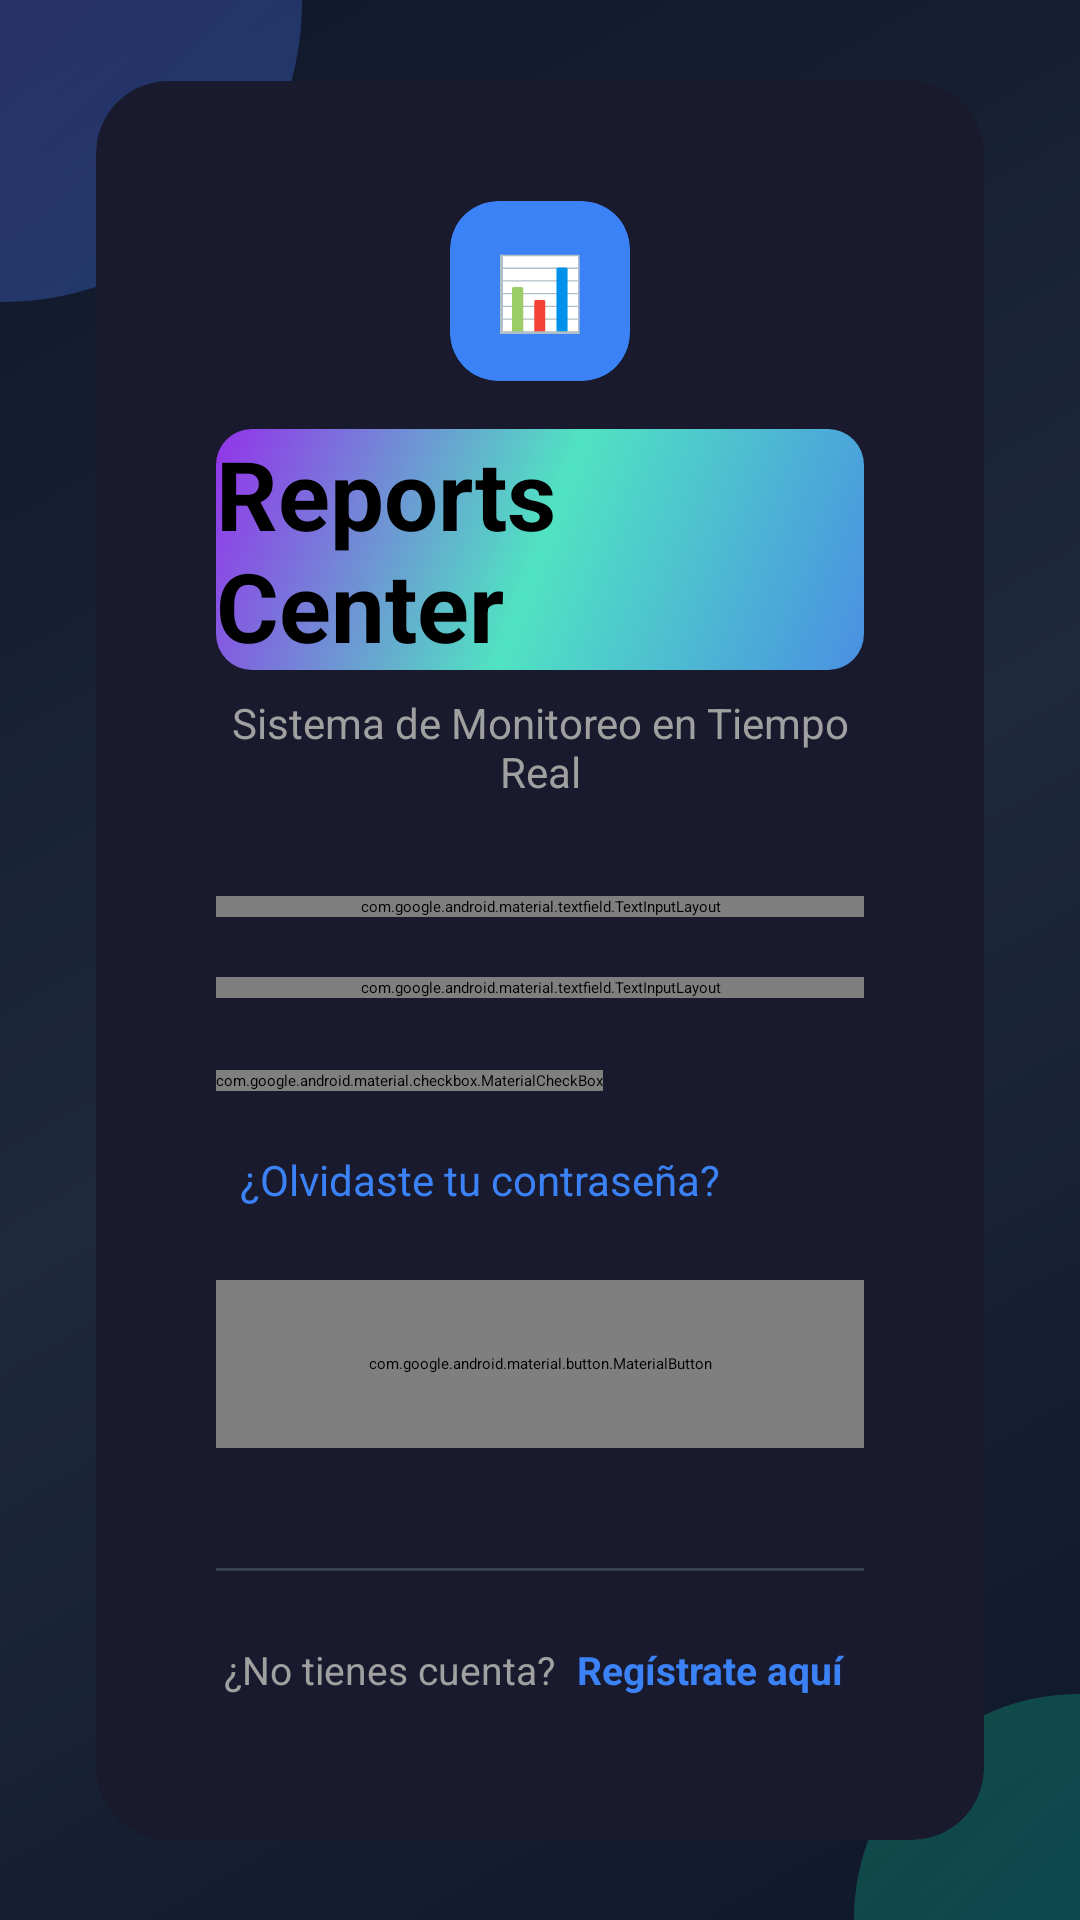

Produce the Android XML layout that renders to this screen, including the resource entries it uses.
<!-- AndroidManifest.xml: application theme Theme.MyApplication -->
<!-- res/layout/activity_login.xml -->
<?xml version="1.0" encoding="utf-8"?>
<androidx.constraintlayout.widget.ConstraintLayout
    xmlns:android="http://schemas.android.com/apk/res/android"
    xmlns:app="http://schemas.android.com/apk/res-auto"
    android:layout_width="match_parent"
    android:layout_height="match_parent"
    android:background="@drawable/gradient_background">

    
    <View
        android:id="@+id/orb1"
        android:layout_width="200dp"
        android:layout_height="200dp"
        android:background="@drawable/animated_orb_1"
        android:alpha="0.3"
        app:layout_constraintTop_toTopOf="parent"
        app:layout_constraintStart_toStartOf="parent"
        android:layout_marginTop="-100dp"
        android:layout_marginStart="-100dp" />

    <View
        android:id="@+id/orb2"
        android:layout_width="150dp"
        android:layout_height="150dp"
        android:background="@drawable/animated_orb_2"
        android:alpha="0.3"
        app:layout_constraintBottom_toBottomOf="parent"
        app:layout_constraintEnd_toEndOf="parent"
        android:layout_marginBottom="-75dp"
        android:layout_marginEnd="-75dp" />

    
    <androidx.cardview.widget.CardView
        android:id="@+id/loginCard"
        android:layout_width="0dp"
        android:layout_height="wrap_content"
        android:layout_marginHorizontal="32dp"
        app:cardCornerRadius="24dp"
        app:cardElevation="25dp"
        app:cardBackgroundColor="@color/card_background"
        app:layout_constraintTop_toTopOf="parent"
        app:layout_constraintBottom_toBottomOf="parent"
        app:layout_constraintStart_toStartOf="parent"
        app:layout_constraintEnd_toEndOf="parent">

        <LinearLayout
            android:layout_width="match_parent"
            android:layout_height="wrap_content"
            android:orientation="vertical"
            android:padding="40dp">

            
            <LinearLayout
                android:layout_width="match_parent"
                android:layout_height="wrap_content"
                android:orientation="vertical"
                android:gravity="center"
                android:layout_marginBottom="32dp">

                <androidx.cardview.widget.CardView
                    android:layout_width="60dp"
                    android:layout_height="60dp"
                    app:cardCornerRadius="16dp"
                    app:cardElevation="10dp"
                    app:cardBackgroundColor="@color/logo_background"
                    android:layout_marginBottom="16dp">

                    <TextView
                        android:layout_width="match_parent"
                        android:layout_height="match_parent"
                        android:text="📊"
                        android:textSize="24sp"
                        android:gravity="center" />

                </androidx.cardview.widget.CardView>

                <TextView
                    android:layout_width="wrap_content"
                    android:layout_height="wrap_content"
                    android:text="Reports Center"
                    android:textSize="32sp"
                    android:textStyle="bold"
                    android:background="@drawable/gradient_text"
                    android:layout_marginBottom="8dp" />

                <TextView
                    android:layout_width="wrap_content"
                    android:layout_height="wrap_content"
                    android:text="Sistema de Monitoreo en Tiempo Real"
                    android:textSize="14sp"
                    android:textColor="@color/subtitle_color"
                    android:gravity="center" />

            </LinearLayout>

            
            <com.google.android.material.textfield.TextInputLayout
                android:layout_width="match_parent"
                android:layout_height="wrap_content"
                android:layout_marginBottom="20dp"
                style="@style/Widget.MaterialComponents.TextInputLayout.OutlinedBox"
                app:boxCornerRadiusTopStart="12dp"
                app:boxCornerRadiusTopEnd="12dp"
                app:boxCornerRadiusBottomStart="12dp"
                app:boxCornerRadiusBottomEnd="12dp"
                app:boxStrokeColor="@color/input_stroke_color"
                app:boxBackgroundColor="@color/input_background"
                app:startIconDrawable="@drawable/ic_user"
                app:startIconTint="@color/icon_tint">

                <com.google.android.material.textfield.TextInputEditText
                    android:id="@+id/usernameEditText"
                    android:layout_width="match_parent"
                    android:layout_height="wrap_content"
                    android:hint="Usuario"
                    android:inputType="text"
                    android:textColor="@color/text_primary"
                    android:textColorHint="@color/text_hint"
                    android:padding="14dp" />

            </com.google.android.material.textfield.TextInputLayout>

            
            <com.google.android.material.textfield.TextInputLayout
                android:layout_width="match_parent"
                android:layout_height="wrap_content"
                android:layout_marginBottom="24dp"
                style="@style/Widget.MaterialComponents.TextInputLayout.OutlinedBox"
                app:boxCornerRadiusTopStart="12dp"
                app:boxCornerRadiusTopEnd="12dp"
                app:boxCornerRadiusBottomStart="12dp"
                app:boxCornerRadiusBottomEnd="12dp"
                app:boxStrokeColor="@color/input_stroke_color"
                app:boxBackgroundColor="@color/input_background"
                app:startIconDrawable="@drawable/ic_lock"
                app:startIconTint="@color/icon_tint"
                app:endIconMode="password_toggle"
                app:endIconTint="@color/icon_tint">

                <com.google.android.material.textfield.TextInputEditText
                    android:id="@+id/passwordEditText"
                    android:layout_width="match_parent"
                    android:layout_height="wrap_content"
                    android:hint="Contraseña"
                    android:inputType="textPassword"
                    android:textColor="@color/text_primary"
                    android:textColorHint="@color/text_hint"
                    android:padding="14dp" />

            </com.google.android.material.textfield.TextInputLayout>

            
            <com.google.android.material.checkbox.MaterialCheckBox
                android:id="@+id/rememberCheckbox"
                android:layout_width="wrap_content"
                android:layout_height="wrap_content"
                android:text="Recordarme"
                android:textColor="@color/text_secondary"
                android:textSize="14sp"
                android:layout_marginBottom="12dp"
                app:buttonTint="@color/checkbox_tint" />

            
            <TextView
                android:id="@+id/forgotPasswordText"
                android:layout_width="match_parent"
                android:layout_height="wrap_content"
                android:text="¿Olvidaste tu contraseña?"
                android:textColor="@color/link_color"
                android:textSize="14sp"
                android:gravity="start"
                android:clickable="true"
                android:focusable="true"
                android:background="?attr/selectableItemBackgroundBorderless"
                android:padding="8dp"
                android:layout_marginBottom="16dp" />

            
            <com.google.android.material.button.MaterialButton
                android:id="@+id/loginButton"
                android:layout_width="match_parent"
                android:layout_height="56dp"
                android:text="Iniciar Sesión"
                android:textColor="@android:color/white"
                android:textSize="16sp"
                android:textStyle="bold"
                app:backgroundTint="@null"
                android:background="@drawable/gradient_button"
                app:cornerRadius="12dp"
                app:elevation="8dp"
                android:layout_marginBottom="24dp"
                app:rippleColor="@color/button_ripple" />

            
            <View
                android:layout_width="match_parent"
                android:layout_height="1dp"
                android:background="@color/divider_color"
                android:layout_marginVertical="16dp" />

            
            <LinearLayout
                android:layout_width="match_parent"
                android:layout_height="wrap_content"
                android:orientation="horizontal"
                android:gravity="center"
                android:paddingVertical="4dp">

                <TextView
                    android:layout_width="wrap_content"
                    android:layout_height="wrap_content"
                    android:text="¿No tienes cuenta? "
                    android:textColor="@color/text_secondary"
                    android:textSize="13sp" />

                <TextView
                    android:id="@+id/registerLink"
                    android:layout_width="wrap_content"
                    android:layout_height="wrap_content"
                    android:text="Regístrate aquí"
                    android:textColor="@color/link_color"
                    android:textSize="13sp"
                    android:textStyle="bold"
                    android:clickable="true"
                    android:focusable="true"
                    android:background="?attr/selectableItemBackgroundBorderless"
                    android:paddingHorizontal="4dp"
                    android:paddingVertical="4dp" />

            </LinearLayout>

        </LinearLayout>

    </androidx.cardview.widget.CardView>

    
    <FrameLayout
        android:id="@+id/loadingOverlay"
        android:layout_width="match_parent"
        android:layout_height="match_parent"
        android:background="#80000000"
        android:visibility="gone"
        android:clickable="true"
        android:focusable="true">

        <com.google.android.material.progressindicator.CircularProgressIndicator
            android:layout_width="wrap_content"
            android:layout_height="wrap_content"
            android:layout_gravity="center"
            app:indicatorColor="@color/progress_color"
            app:trackColor="@color/progress_track"
            android:indeterminate="true" />

    </FrameLayout>

</androidx.constraintlayout.widget.ConstraintLayout>
<!-- resources referenced by this layout -->
<resources>
  <color name="button_ripple">#4F46E5</color>
  <color name="card_background">#1A1A2E</color>
  <color name="checkbox_tint">#3B82F6</color>
  <color name="divider_color">#374151</color>
  <color name="icon_tint">#60A5FA</color>
  <color name="input_background">#0D1020</color>
  <color name="input_stroke_color">#3B82F6</color>
  <color name="link_color">#3B82F6</color>
  <color name="logo_background">#3B82F6</color>
  <color name="progress_color">#3B82F6</color>
  <color name="progress_track">#374151</color>
  <color name="subtitle_color">#A0A0A0</color>
  <color name="text_hint">#666680</color>
  <color name="text_primary">#FFFFFF</color>
  <color name="text_secondary">#A0A0A0</color>
  <!-- drawable animated_orb_1 (drawable) -->
  <shape xmlns:android="http://schemas.android.com/apk/res/android"
      android:shape="oval">
      <gradient
          android:angle="135"
          android:startColor="#3B82F6"
          android:endColor="#8B5CF6"
          android:type="linear" />
  </shape>
  <!-- drawable animated_orb_2 (drawable) -->
  <shape xmlns:android="http://schemas.android.com/apk/res/android"
      android:shape="oval">
      <gradient
          android:angle="135"
          android:startColor="#06B6D4"
          android:endColor="#10B981"
          android:type="linear" />
  </shape>
  <!-- drawable gradient_background (drawable) -->
  <shape xmlns:android="http://schemas.android.com/apk/res/android">
      <gradient
          android:angle="135"
          android:startColor="#0F172A"
          android:centerColor="#1E293B"
          android:endColor="#0F172A"
          android:type="linear" />
  </shape>
  <!-- drawable gradient_button (drawable) -->
  <shape xmlns:android="http://schemas.android.com/apk/res/android"
      android:shape="rectangle">
      <gradient
          android:angle="135"
          android:startColor="#3B82F6"
          android:endColor="#8B5CF6"
          android:type="linear" />
      <corners android:radius="12dp" />
  </shape>
  <!-- drawable gradient_text (drawable) -->
  <shape xmlns:android="http://schemas.android.com/apk/res/android"
      android:shape="rectangle">
      <gradient
          android:angle="135"
          android:startColor="#4A90E2"
          android:centerColor="#50E3C2"
          android:endColor="#9333EA"
          android:type="linear" />
      <corners android:radius="12dp" />
  </shape>
  <!-- drawable ic_lock (drawable) -->
  <vector xmlns:android="http://schemas.android.com/apk/res/android"
      android:width="24dp"
      android:height="24dp"
      android:viewportWidth="24"
      android:viewportHeight="24">
      <path
          android:fillColor="#60A5FA"
          android:pathData="M18,8h-1V6c0,-2.76 -2.24,-5 -5,-5S7,3.24 7,6v2H6c-1.1,0 -2,0.9 -2,2v10c0,1.1 0.9,2 2,2h12c1.1,0 2,-0.9 2,-2V10c0,-1.1 -0.9,-2 -2,-2zM12,17c-1.1,0 -2,-0.9 -2,-2s0.9,-2 2,-2 2,0.9 2,2 -0.9,2 -2,2zM15.1,8H8.9V6c0,-1.71 1.39,-3.1 3.1,-3.1 1.71,0 3.1,1.39 3.1,3.1v2z"/>
  </vector>
  <!-- drawable ic_user (drawable) -->
  <vector xmlns:android="http://schemas.android.com/apk/res/android"
      android:width="24dp"
      android:height="24dp"
      android:viewportWidth="24"
      android:viewportHeight="24">
      <path
          android:fillColor="#60A5FA"
          android:pathData="M12,12c2.21,0 4,-1.79 4,-4s-1.79,-4 -4,-4 -4,1.79 -4,4 1.79,4 4,4zM12,14c-2.67,0 -8,1.34 -8,4v2h16v-2c0,-2.66 -5.33,-4 -8,-4z"/>
  </vector>
</resources>
